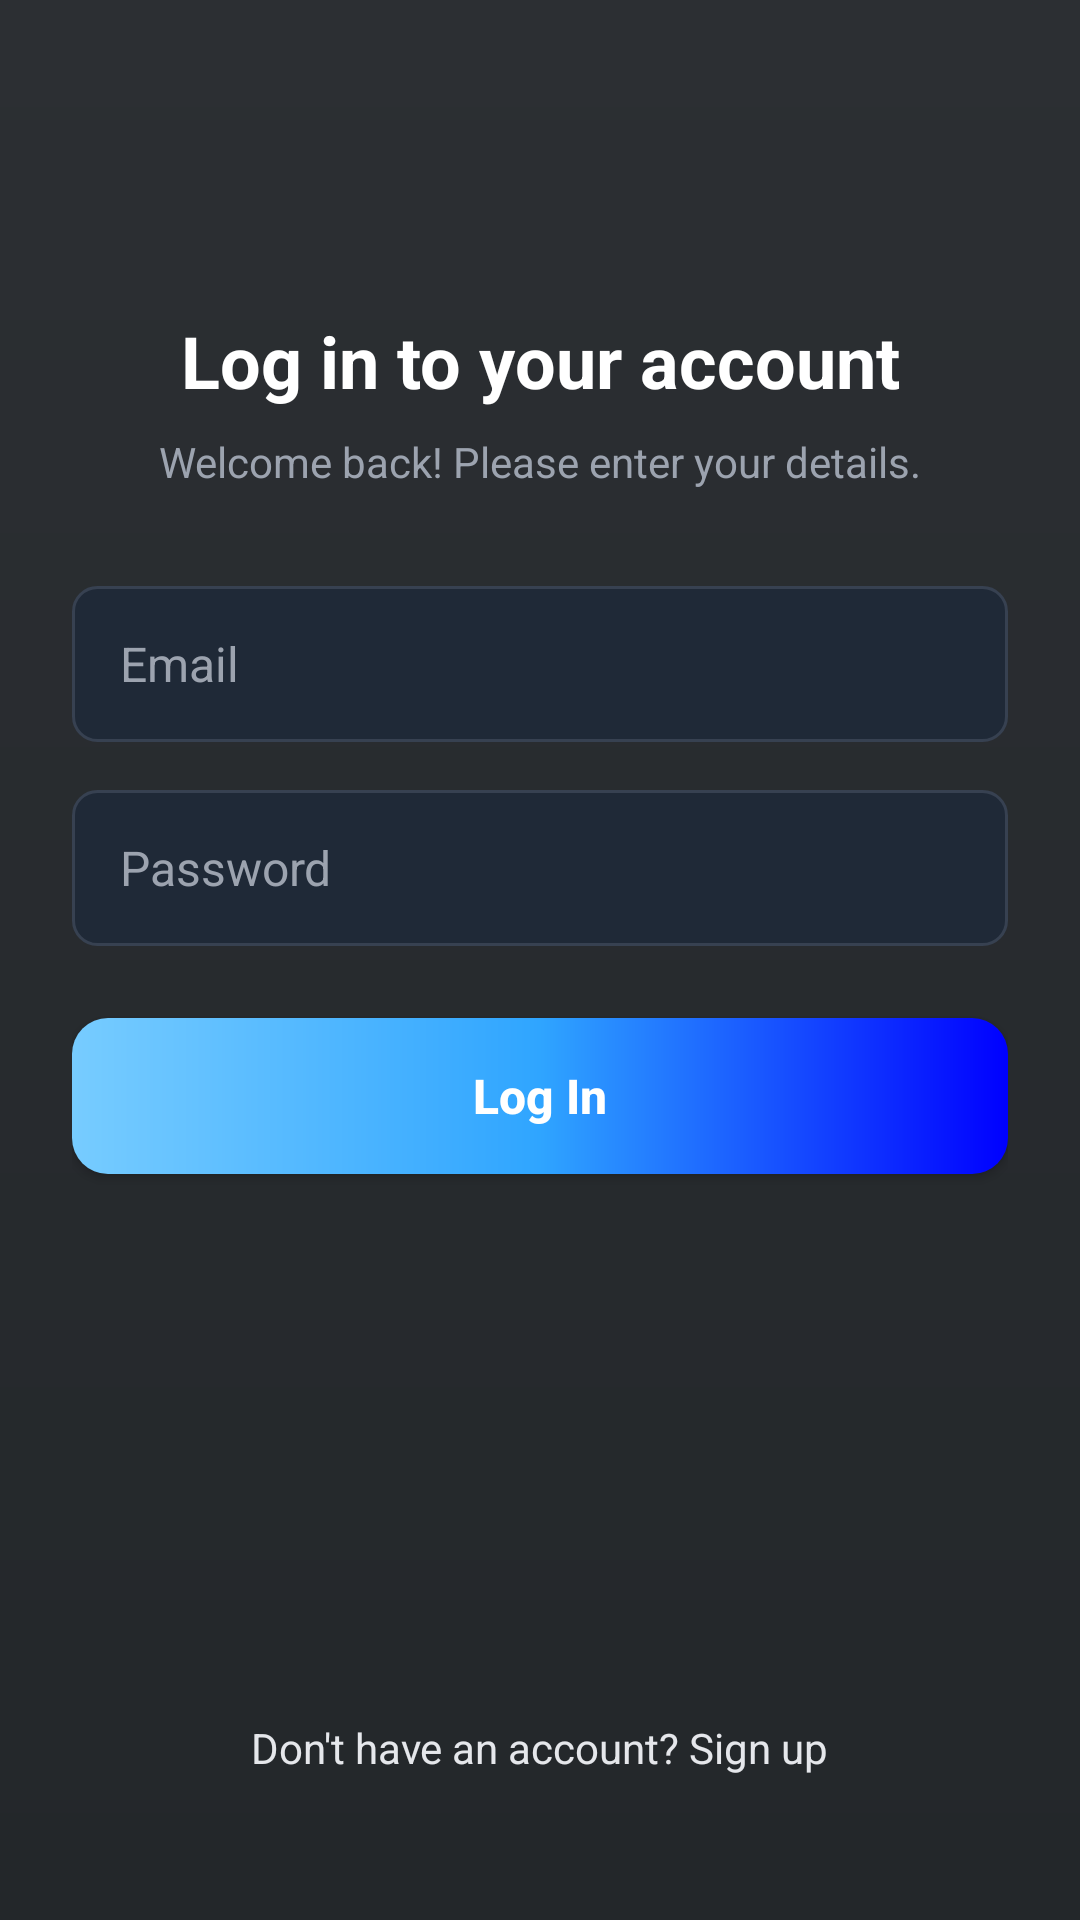

Here is an Android app screen rendered from its layout file. Give the layout XML and the strings, colors and styles it references.
<!-- AndroidManifest.xml: application theme Theme.AppCompat.Light.NoActionBar -->
<!-- res/layout/activity_login.xml -->
<?xml version="1.0" encoding="utf-8"?>
<androidx.constraintlayout.widget.ConstraintLayout xmlns:android="http://schemas.android.com/apk/res/android"
    xmlns:app="http://schemas.android.com/apk/res-auto"
    android:layout_width="match_parent"
    android:layout_height="match_parent"
    android:background="@drawable/bg_gradient_space_gray"
    android:padding="24dp">

    <TextView
        android:id="@+id/tvHeading"
        android:layout_width="0dp"
        android:layout_height="wrap_content"
        android:layout_marginTop="80dp"
        android:gravity="center"
        android:text="Log in to your account"
        android:textColor="#FFFFFF"
        android:textSize="24sp"
        android:textStyle="bold"
        app:layout_constraintEnd_toEndOf="parent"
        app:layout_constraintStart_toStartOf="parent"
        app:layout_constraintTop_toTopOf="parent" />

    <TextView
        android:id="@+id/tvSubheading"
        android:layout_width="0dp"
        android:layout_height="wrap_content"
        android:layout_marginTop="8dp"
        android:gravity="center"
        android:text="Welcome back! Please enter your details."
        android:textColor="#9CA3AF"
        android:textSize="14sp"
        app:layout_constraintEnd_toEndOf="@id/tvHeading"
        app:layout_constraintStart_toStartOf="@id/tvHeading"
        app:layout_constraintTop_toBottomOf="@id/tvHeading" />

    <EditText
        android:id="@+id/etEmail"
        android:layout_width="0dp"
        android:layout_height="52dp"
        android:layout_marginTop="32dp"
        android:background="@drawable/bg_input_field"
        android:hint="Email"
        android:inputType="textEmailAddress"
        android:paddingStart="16dp"
        android:paddingEnd="16dp"
        android:textColor="#FFFFFF"
        android:textColorHint="#9CA3AF"
        android:textSize="16sp"
        app:layout_constraintEnd_toEndOf="@id/tvHeading"
        app:layout_constraintStart_toStartOf="@id/tvHeading"
        app:layout_constraintTop_toBottomOf="@id/tvSubheading" />

    <EditText
        android:id="@+id/etPassword"
        android:layout_width="0dp"
        android:layout_height="52dp"
        android:layout_marginTop="16dp"
        android:background="@drawable/bg_input_field"
        android:hint="Password"
        android:inputType="textPassword"
        android:paddingStart="16dp"
        android:paddingEnd="16dp"
        android:textColor="#FFFFFF"
        android:textColorHint="#9CA3AF"
        android:textSize="16sp"
        app:layout_constraintEnd_toEndOf="@id/etEmail"
        app:layout_constraintStart_toStartOf="@id/etEmail"
        app:layout_constraintTop_toBottomOf="@id/etEmail" />

    <Button
        android:id="@+id/btnLogin"
        android:layout_width="0dp"
        android:layout_height="52dp"
        android:layout_marginTop="24dp"
        android:background="@drawable/btn_gradient_blue"
        android:elevation="2dp"
        android:text="Log In"
        android:textAllCaps="false"
        android:textColor="#FFFFFF"
        android:textSize="16sp"
        android:textStyle="bold"
        app:layout_constraintEnd_toEndOf="@id/etPassword"
        app:layout_constraintStart_toStartOf="@id/etPassword"
        app:layout_constraintTop_toBottomOf="@id/etPassword" />

    <TextView
        android:id="@+id/tvSignUp"
        android:layout_width="wrap_content"
        android:layout_height="wrap_content"
        android:layout_marginBottom="24dp"
        android:text="Don't have an account? Sign up"
        android:textColor="#E5E7EB"
        android:textSize="14sp"
        app:layout_constraintBottom_toBottomOf="parent"
        app:layout_constraintEnd_toEndOf="parent"
        app:layout_constraintStart_toStartOf="parent" />

</androidx.constraintlayout.widget.ConstraintLayout>
<!-- resources referenced by this layout -->
<resources>
  <!-- drawable bg_gradient_space_gray (drawable) -->
  <?xml version="1.0" encoding="utf-8"?>
  <shape xmlns:android="http://schemas.android.com/apk/res/android" android:shape="rectangle">
      <gradient
          android:angle="270"
          android:startColor="#2C2F33"
          android:endColor="#23272A" />
  </shape>
  <!-- drawable bg_input_field (drawable) -->
  <?xml version="1.0" encoding="utf-8"?>
  <shape xmlns:android="http://schemas.android.com/apk/res/android" android:shape="rectangle">
      <corners android:radius="8dp" />
      <solid android:color="#1F2937" />
      <stroke
          android:width="1dp"
          android:color="#374151" />
  </shape>
  <!-- drawable btn_gradient_blue (drawable) -->
  <?xml version="1.0" encoding="utf-8"?>
  <shape xmlns:android="http://schemas.android.com/apk/res/android" android:shape="rectangle">
      <corners android:radius="12dp" />
      <gradient
          android:angle="0"
          android:startColor="#77CCFF"
          android:centerColor="#2FA5FF"
          android:endColor="#0000FF" />
  </shape>
</resources>
